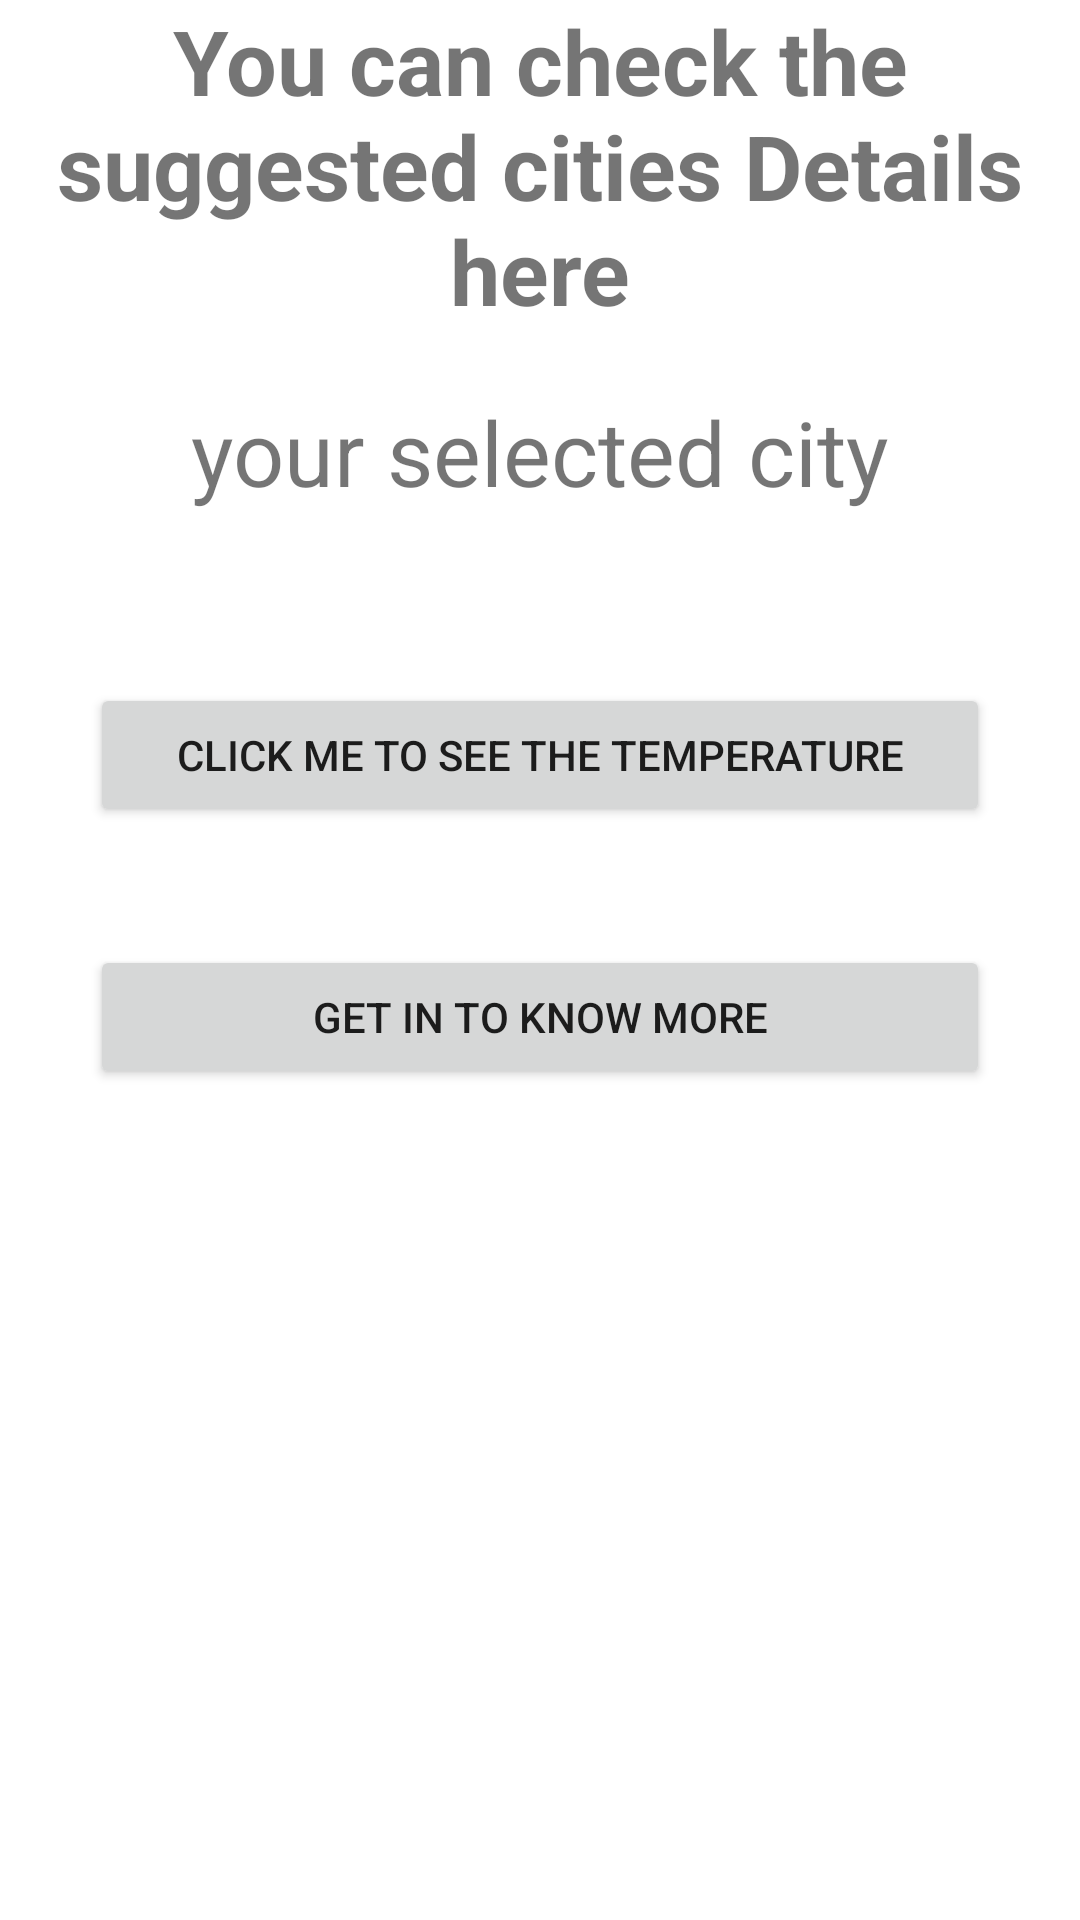

Produce the Android XML layout that renders to this screen, including the resource entries it uses.
<!-- AndroidManifest.xml: application theme Theme.MyA -->
<!-- res/layout/fragment_final.xml -->
<?xml version="1.0" encoding="utf-8"?>
<FrameLayout xmlns:android="http://schemas.android.com/apk/res/android"
    xmlns:tools="http://schemas.android.com/tools"
    android:layout_width="match_parent"
    android:layout_height="match_parent"
    tools:context=".FinalFragment">

    <LinearLayout xmlns:android="http://schemas.android.com/apk/res/android"
        android:layout_width="match_parent"
        android:layout_height="match_parent"
        android:background="@drawable/grd_color_view"
        android:orientation="vertical"
        tools:context=".TempActivity">

        <TextView
            android:layout_width="match_parent"
            android:layout_height="wrap_content"
            android:gravity="center"
            android:text="You can check the suggested cities Details here"
            android:textSize="30dp"
            android:textStyle="bold" />


        <LinearLayout
            android:layout_width="match_parent"
            android:layout_height="match_parent"
            android:layout_marginStart="30dp"
            android:layout_marginTop="20dp"
            android:layout_marginEnd="30dp"
            android:background="@drawable/grd_color_view"
            android:orientation="vertical">

            <TextView
                android:layout_width="match_parent"
                android:layout_height="wrap_content"
                android:text="your selected city"
                android:textAlignment="center"
                android:textSize="30dp" />

            <TextView
                android:id="@+id/et_loc"
                android:layout_width="match_parent"
                android:layout_height="wrap_content"
                android:hint=""
                android:textAlignment="center"
                android:textSize="20dp" />

            <Button
                android:id="@+id/get_btn"
                android:layout_width="match_parent"
                android:layout_height="wrap_content"
                android:layout_marginTop="30dp"

                android:text="click me to see the temperature" />

            <ScrollView
                android:layout_width="match_parent"
                android:layout_height="wrap_content">

                <TextView
                    android:id="@+id/tv_scroll"
                    android:layout_width="match_parent"
                    android:layout_height="wrap_content"
                    android:textSize="15dp"
                    android:textStyle="bold" />
            </ScrollView>

            <TextView
                android:id="@+id/tab"

                android:layout_width="match_parent"
                android:layout_height="wrap_content"
                android:textAlignment="center" />

            <Button
                android:id="@+id/btnlink"
                android:layout_width="match_parent"
                android:layout_height="wrap_content"
                android:text="get in to know more" />


        </LinearLayout>


    </LinearLayout>

</FrameLayout>
<!-- resources referenced by this layout -->
<resources>
  <style name="Theme.MyA" parent="Theme.MaterialComponents.DayNight.DarkActionBar">
          
          <item name="colorPrimary">@color/purple_500</item>
          <item name="colorPrimaryVariant">@color/purple_700</item>
          <item name="colorOnPrimary">@color/white</item>
          
          <item name="colorSecondary">@color/teal_200</item>
          <item name="colorSecondaryVariant">@color/teal_700</item>
          <item name="colorOnSecondary">@color/black</item>
          
          <item name="android:statusBarColor">?attr/colorPrimaryVariant</item>
          
      </style>
  <!-- not gathered from this repository: default colours our renderer supplied (Android Studio template values) -->
  <color name="purple_500">#FF6200EE</color>
  <color name="purple_700">#FF3700B3</color>
  <color name="teal_200">#FF03DAC5</color>
  <color name="teal_700">#FF018786</color>
  <color name="black">#FF000000</color>
  <color name="white">#FFFFFFFF</color>
</resources>
